The GitHub repository Pablo-H-H/Inteligencia_Artificial_Clasificador_Videojuegos contains a labelled image folder "videogames-cnn-dataset" with 21 categories: Apex Legends, CSGO, Clash Royale, Dead by Daylight, Dota 2, Escape from Tarkov, FIFA 21, Fortnite, Free Fire, GTA V, League of Legends, Minecraft, Overwatch, PUBG Battlegrounds, Rainbow Six, Rocket League, Rust, Sea of Thieves, Valorant, Warzone, World of Warcraft. Examples follow, each with its label.

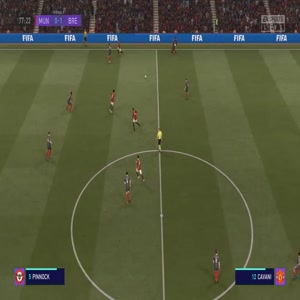
Label: FIFA 21

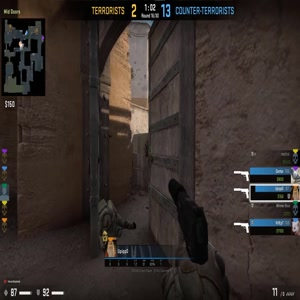
Label: CSGO

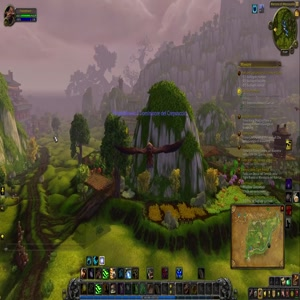
Label: World of Warcraft

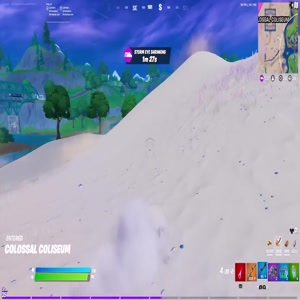
Label: Fortnite

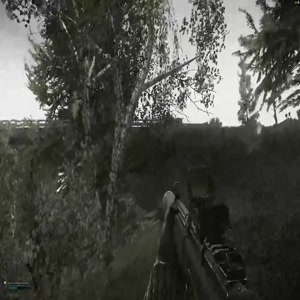
Label: Escape from Tarkov

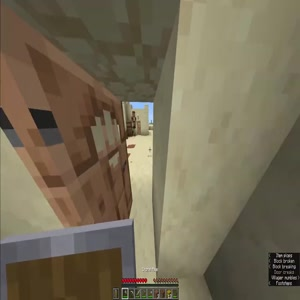
Label: Minecraft
